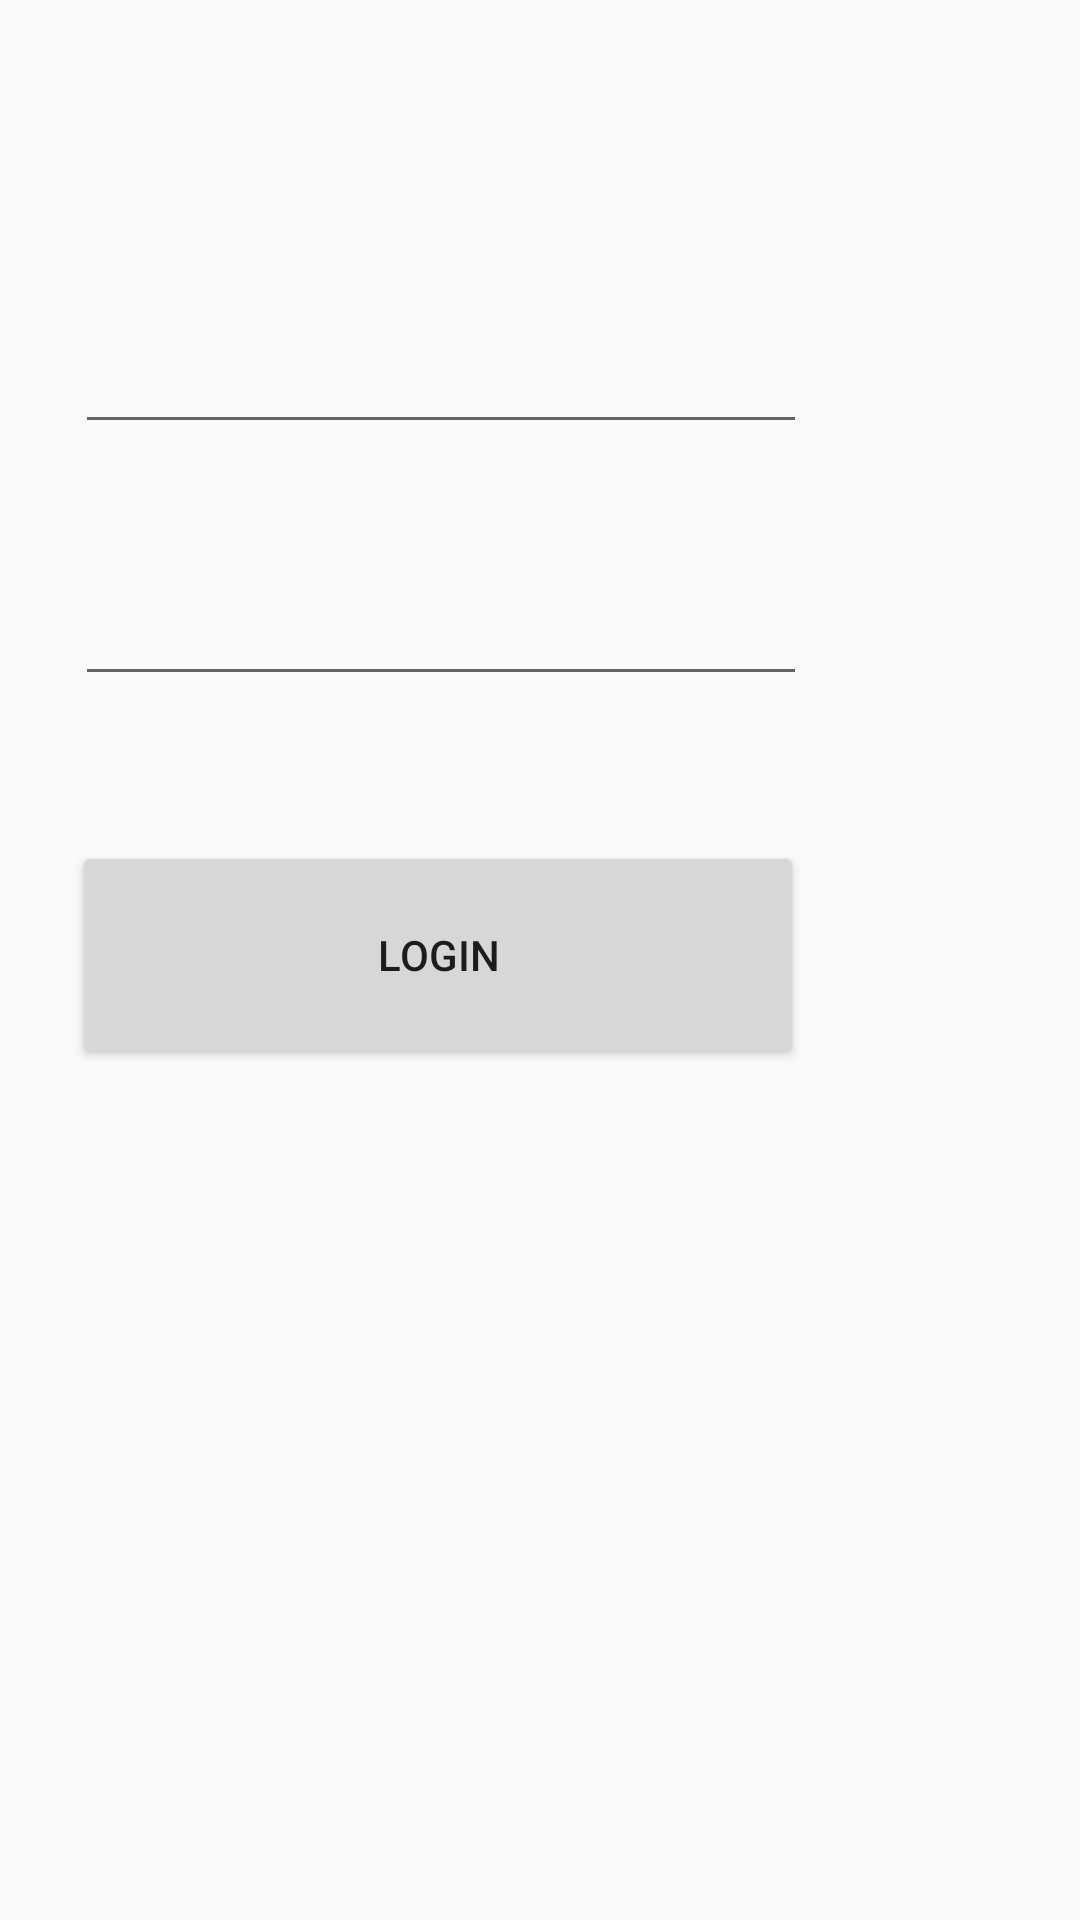

Reconstruct the res/layout file that produces this screen, plus the resources it refers to.
<!-- AndroidManifest.xml: application theme Theme.AppCompat.Light -->
<!-- res/layout/activity_auth.xml -->
<?xml version="1.0" encoding="utf-8"?>
<androidx.constraintlayout.widget.ConstraintLayout xmlns:android="http://schemas.android.com/apk/res/android"
    android:layout_width="match_parent"
    android:layout_height="match_parent"
    xmlns:tools="http://schemas.android.com/tools"
    xmlns:app="http://schemas.android.com/apk/res-auto"
    android:orientation="vertical"

    tools:context=".presentation.auth.AuthActivity">

        <EditText
            android:id="@+id/userPassword"
            android:layout_width="244dp"
            android:layout_height="76dp"
            android:layout_marginTop="8dp"
            android:ems="10"
            android:inputType="textPassword"
            app:layout_constraintEnd_toEndOf="parent"
            app:layout_constraintHorizontal_bias="0.215"
            app:layout_constraintStart_toStartOf="parent"
            app:layout_constraintTop_toBottomOf="@+id/userLogin" />

        <Button
            android:id="@+id/loginButton"
            android:layout_width="244dp"
            android:layout_height="76dp"
            android:layout_marginStart="24dp"
            android:layout_marginLeft="24dp"
            android:layout_marginTop="44dp"
            android:text="Login"
            app:layout_constraintBottom_toBottomOf="parent"
            app:layout_constraintStart_toStartOf="parent"
            app:layout_constraintTop_toBottomOf="@+id/userPassword"
            app:layout_constraintVertical_bias="0.015" />

        <EditText
            android:id="@+id/userLogin"
            android:layout_width="244dp"
            android:layout_height="76dp"
            android:layout_marginTop="72dp"
            android:ems="10"
            android:inputType="textPersonName"
            app:layout_constraintEnd_toEndOf="parent"
            app:layout_constraintHorizontal_bias="0.215"
            app:layout_constraintStart_toStartOf="parent"
            app:layout_constraintTop_toTopOf="parent" />


</androidx.constraintlayout.widget.ConstraintLayout>
<!-- resources referenced by this layout -->
<resources>

</resources>
